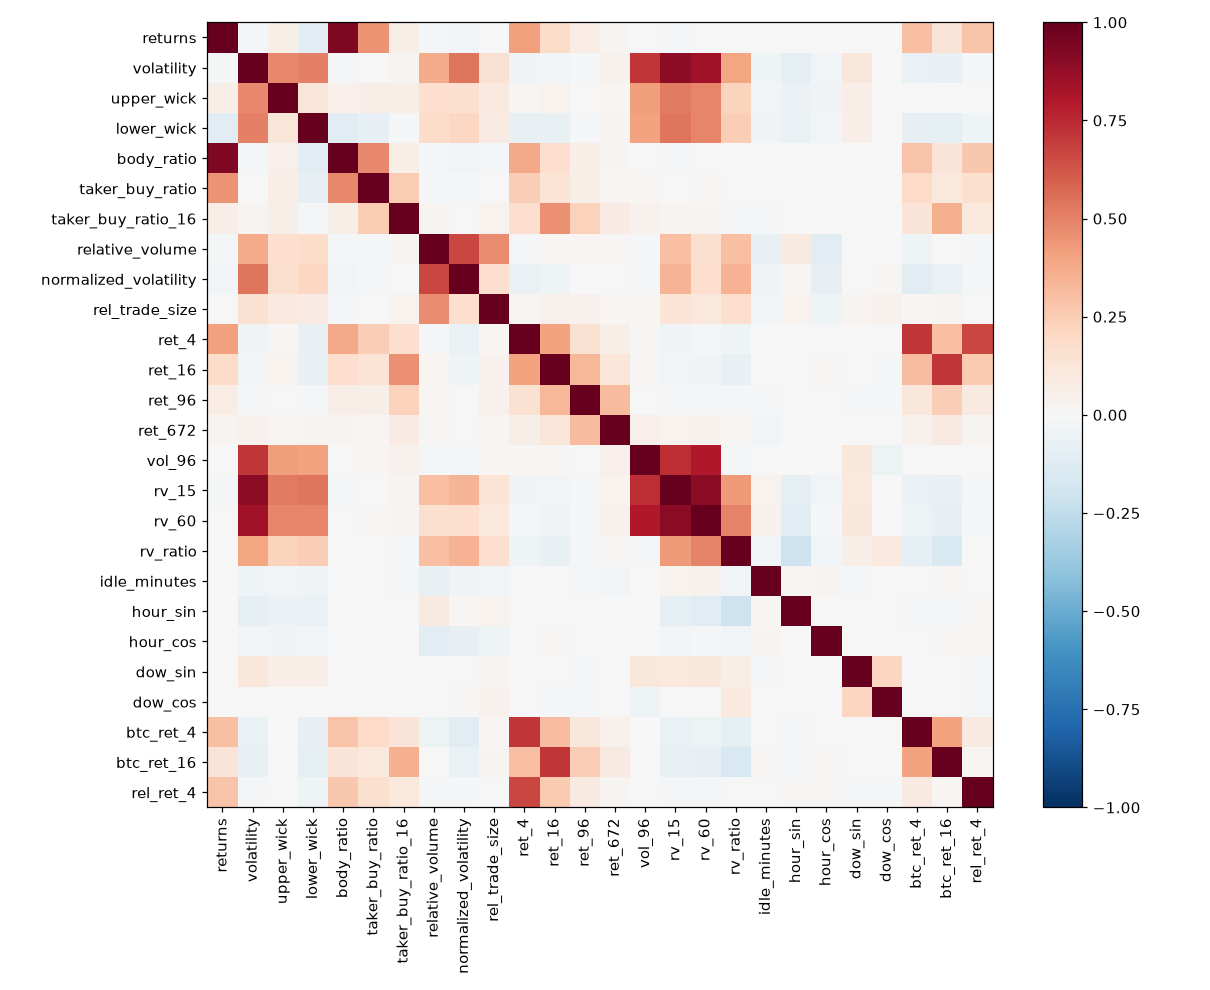

The file beside this chart, header and first rows:
, returns, volatility, upper_wick, lower_wick, body_ratio, taker_buy_ratio, taker_buy_ratio_16, relative_volume, normalized_volatility, rel_trade_size, ret_4, ret_16, ret_96, ret_672, vol_96, rv_15, rv_60, rv_ratio, idle_minutes, hour_sin, hour_cos, dow_sin, dow_cos
returns, 1.0, -0.01068, 0.05744, -0.1096, 0.9305, 0.447, 0.06543, -0.02053, -0.02451, -0.007123, 0.4069, 0.1831, 0.07289, 0.03056, 0.005031, -0.0114, 0.003395, 0.0007865, -7.213018869491359e-06, -0.000237, 0.003708, 0.00156, -0.0005909
volatility, -0.01068, 1.0, 0.4828, 0.5069, -0.01285, 0.004337, 0.02947, 0.3712, 0.5333, 0.1522, -0.03439, -0.02823, -0.008366, 0.04643, 0.7112, 0.8953, 0.8398, 0.3933, -0.04115, -0.09107, -0.02957, 0.1099, 0.001137
upper_wick, 0.05744, 0.4828, 1.0, 0.1233, 0.04828, 0.06969, 0.05597, 0.1672, 0.1617, 0.09544, 0.01476, 0.03379, 0.004063, 0.01595, 0.4174, 0.517, 0.4888, 0.2215, -0.03049, -0.05858, -0.03554, 0.06556, 0.001895
lower_wick, -0.1096, 0.5069, 0.1233, 1.0, -0.1027, -0.08505, -0.01962, 0.185, 0.2047, 0.08594, -0.0765, -0.07807, -0.02218, 0.02585, 0.4009, 0.5313, 0.4897, 0.2463, -0.03521, -0.06717, -0.03051, 0.06591, -0.0002784
body_ratio, 0.9305, -0.01285, 0.04828, -0.1027, 1.0, 0.4781, 0.06238, -0.01972, -0.0235, -0.008128, 0.3821, 0.1714, 0.06604, 0.03106, 0.001737, -0.01443, 0.0007116, 0.0003398, 0.0004889, -0.002539, 0.003811, 0.001134, -0.000626
taker_buy_ratio, 0.447, 0.004337, 0.06969, -0.08505, 0.4781, 1.0, 0.2565, -0.01172, -0.01907, -0.0002416, 0.2477, 0.1336, 0.06021, 0.02002, 0.01756, 0.003377, 0.01198, -0.005457, -0.004155, -0.003477, -0.0002517, 0.002739, 0.005421
taker_buy_ratio_16, 0.06543, 0.02947, 0.05597, -0.01962, 0.06238, 0.2565, 1.0, 0.02434, -0.005939, 0.03853, 0.1702, 0.4582, 0.2304, 0.08057, 0.04477, 0.02828, 0.02771, -0.02094, -0.01422, -0.007626, 0.002349, 0.004602, 0.005022
relative_volume, -0.02053, 0.3712, 0.1672, 0.185, -0.01972, -0.01172, 0.02434, 1.0, 0.6671, 0.4724, -0.01776, 0.01692, 0.01599, 0.007961, -0.009485, 0.3036, 0.1616, 0.2971, -0.07718, 0.08767, -0.1111, 0.004243, 0.006278
normalized_volatility, -0.02451, 0.5333, 0.1617, 0.2047, -0.0235, -0.01907, -0.005939, 0.6671, 1.0, 0.1708, -0.06458, -0.03956, -0.004988, -0.0007151, -0.01828, 0.3386, 0.1698, 0.3456, -0.03727, 0.008162, -0.07853, 0.003019, 0.009573
rel_trade_size, -0.007123, 0.1522, 0.09544, 0.08594, -0.008128, -0.0002416, 0.03853, 0.4724, 0.1708, 1.0, 0.01539, 0.04454, 0.04103, 0.02016, 0.02277, 0.1398, 0.1044, 0.1706, -0.02562, 0.03127, -0.04298, 0.02887, 0.03975
ret_4, 0.4069, -0.03439, 0.01476, -0.0765, 0.3821, 0.2477, 0.1702, -0.01776, -0.06458, 0.01539, 1.0, 0.4056, 0.1486, 0.06018, 0.008685, -0.03465, -0.02192, -0.04459, -0.0003839, 0.0007268, 0.006415, 0.0005099, -0.003724
ret_16, 0.1831, -0.02823, 0.03379, -0.07807, 0.1714, 0.1336, 0.4582, 0.01692, -0.03956, 0.04454, 0.4056, 1.0, 0.3319, 0.121, 0.01206, -0.02832, -0.03129, -0.07711, -0.004309, 0.00626, 0.01171, -0.004932, -0.009732
ret_96, 0.07289, -0.008366, 0.004063, -0.02218, 0.06604, 0.06021, 0.2304, 0.01599, -0.004988, 0.04103, 0.1486, 0.3319, 1.0, 0.3199, -0.006753, -0.0132, -0.01269, -0.01293, -0.0129, 0.0008752, -0.0006742, -0.01334, -0.008912
ret_672, 0.03056, 0.04643, 0.01595, 0.02585, 0.03106, 0.02002, 0.08057, 0.007961, -0.0007151, 0.02016, 0.06018, 0.121, 0.3199, 1.0, 0.05393, 0.03598, 0.04203, 0.01093, -0.02865, 0.0009184, -0.001362, -0.003427, 0.005294
vol_96, 0.005031, 0.7112, 0.4174, 0.4009, 0.001737, 0.01756, 0.04477, -0.009485, -0.01828, 0.02277, 0.008685, 0.01206, -0.006753, 0.05393, 1.0, 0.7391, 0.797, -0.02119, 2.783776601011424e-05, 0.0001509, -0.001038, 0.1094, -0.05453
rv_15, -0.0114, 0.8953, 0.517, 0.5313, -0.01443, 0.003377, 0.02828, 0.3036, 0.3386, 0.1398, -0.03465, -0.02832, -0.0132, 0.03598, 0.7391, 1.0, 0.9017, 0.4246, 0.03188, -0.09696, -0.02811, 0.1035, -0.002578
rv_60, 0.003395, 0.8398, 0.4888, 0.4897, 0.0007116, 0.01198, 0.02771, 0.1616, 0.1698, 0.1044, -0.02192, -0.03129, -0.01269, 0.04203, 0.797, 0.9017, 1.0, 0.4932, 0.04425, -0.1112, -0.01981, 0.1121, -0.002759
rv_ratio, 0.0007865, 0.3933, 0.2215, 0.2463, 0.0003398, -0.005457, -0.02094, 0.2971, 0.3456, 0.1706, -0.04459, -0.07711, -0.01293, 0.01093, -0.02119, 0.4246, 0.4932, 1.0, -0.02531, -0.2064, -0.03028, 0.0578, 0.0964
idle_minutes, -7.213018869491359e-06, -0.04115, -0.03049, -0.03521, 0.0004889, -0.004155, -0.01422, -0.07718, -0.03727, -0.02562, -0.0003839, -0.004309, -0.0129, -0.02865, 2.783776601011424e-05, 0.03188, 0.04425, -0.02531, 1.0, 0.01368, 0.02436, -0.01795, -0.003762
hour_sin, -0.000237, -0.09107, -0.05858, -0.06717, -0.002539, -0.003477, -0.007626, 0.08767, 0.008162, 0.03127, 0.0007268, 0.00626, 0.0008752, 0.0009184, 0.0001509, -0.09696, -0.1112, -0.2064, 0.01368, 1.0, 0.002918, 0.0002175, 0.0002922
hour_cos, 0.003708, -0.02957, -0.03554, -0.03051, 0.003811, -0.0002517, 0.002349, -0.1111, -0.07853, -0.04298, 0.006415, 0.01171, -0.0006742, -0.001362, -0.001038, -0.02811, -0.01981, -0.03028, 0.02436, 0.002918, 1.0, 0.0003748, 0.0001349
dow_sin, 0.00156, 0.1099, 0.06556, 0.06591, 0.001134, 0.002739, 0.004602, 0.004243, 0.003019, 0.02887, 0.0005099, -0.004932, -0.01334, -0.003427, 0.1094, 0.1035, 0.1121, 0.0578, -0.01795, 0.0002175, 0.0003748, 1.0, 0.2143
dow_cos, -0.0005909, 0.001137, 0.001895, -0.0002784, -0.000626, 0.005421, 0.005022, 0.006278, 0.009573, 0.03975, -0.003724, -0.009732, -0.008912, 0.005294, -0.05453, -0.002578, -0.002759, 0.0964, -0.003762, 0.0002922, 0.0001349, 0.2143, 1.0
btc_ret_4, 0.2998, -0.06794, -0.002323, -0.08125, 0.2836, 0.1929, 0.1259, -0.05212, -0.1106, 0.0178, 0.7131, 0.3066, 0.1114, 0.04681, 0.003567, -0.06685, -0.04726, -0.08973, 0.007018, -0.00845, -0.00161, 0.006383, 0.002872
btc_ret_16, 0.1327, -0.07582, 0.006082, -0.09546, 0.1254, 0.1078, 0.3534, -0.006904, -0.06956, 0.03124, 0.2983, 0.7136, 0.2493, 0.0894, -0.004998, -0.0747, -0.08011, -0.1553, 0.01043, -0.01375, 0.008277, 0.004994, 0.004886
rel_ret_4, 0.2861, -0.0124, 0.00411, -0.03947, 0.2662, 0.1595, 0.1056, -0.009081, -0.01332, -0.004111, 0.6704, 0.258, 0.08633, 0.031, -0.005708, -0.01227, -0.009998, -0.002291, -0.002993, 0.009493, 0.01205, -0.008045, -0.01067
